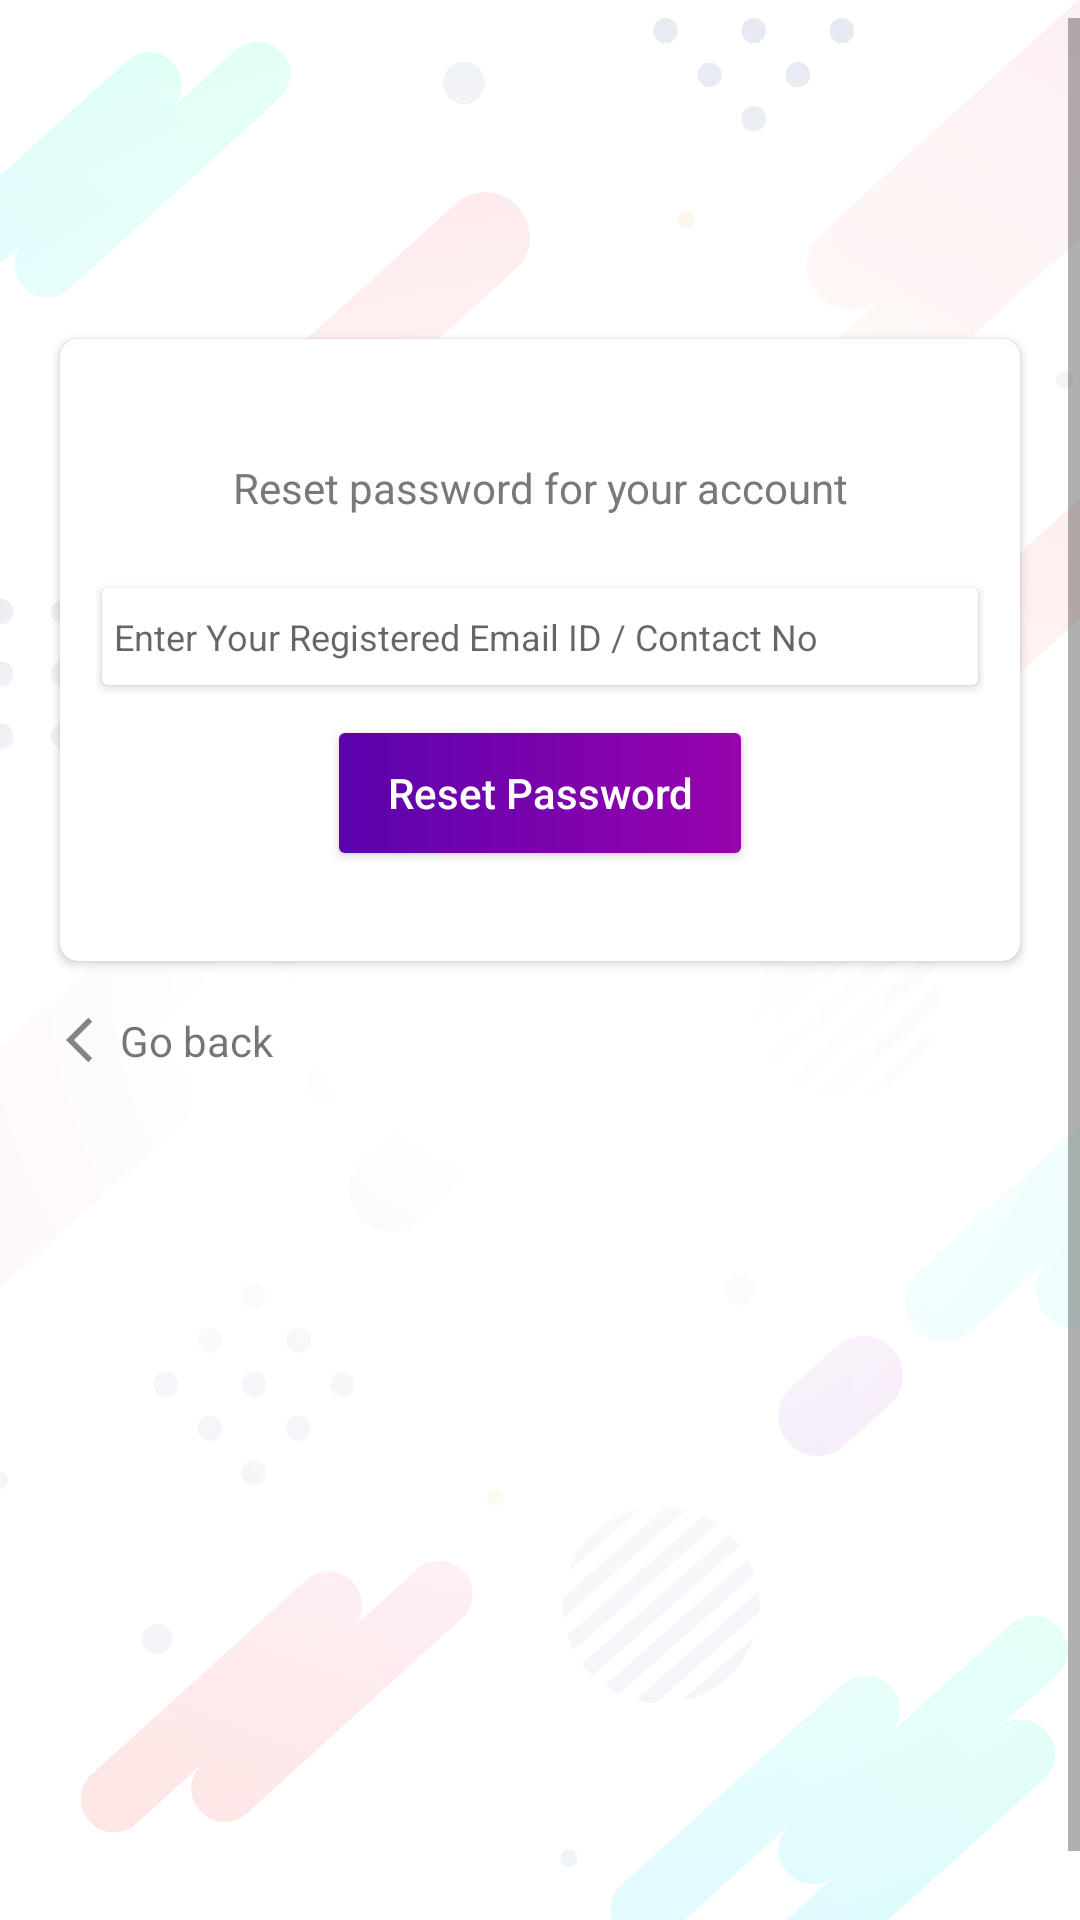

Android layout source for this screen:
<!-- AndroidManifest.xml: application theme Theme.LearningAppXml -->
<!-- res/layout/activity_forgot_password.xml -->
<?xml version="1.0" encoding="utf-8"?>
<ScrollView xmlns:android="http://schemas.android.com/apk/res/android"
    xmlns:app="http://schemas.android.com/apk/res-auto"
    xmlns:tools="http://schemas.android.com/tools"
    android:layout_width="match_parent"
    android:layout_height="match_parent"
    android:background="@drawable/background"
    android:fillViewport="true"
    android:orientation="vertical"
    android:paddingTop="@dimen/margin_6"
    tools:context=".activity.LoginActivity">


    <RelativeLayout
        android:layout_width="match_parent"
        android:layout_height="match_parent"
        android:layout_marginTop="@dimen/margin_24"
        >


        <androidx.cardview.widget.CardView
            android:layout_marginBottom="@dimen/margin_12"
            android:layout_above="@id/textGoback"
            android:id="@+id/cardRegister"
            android:layout_centerVertical="true"
            android:layout_width="match_parent"
            android:layout_height="wrap_content"
            android:layout_marginHorizontal="@dimen/margin_16"
            android:elevation="@dimen/margin_2"
            app:cardCornerRadius="@dimen/margin_6"
            app:cardUseCompatPadding="true">

            <LinearLayout
                android:paddingVertical="@dimen/margin_24"
                android:layout_width="match_parent"
                android:layout_height="wrap_content"
                android:orientation="vertical"
                android:paddingHorizontal="@dimen/margin_12"
                >



                <TextView
                    android:id="@+id/textOrLoginWith"
                    android:layout_width="match_parent"
                    android:layout_height="wrap_content"
                    android:layout_gravity="center_horizontal"
                    android:layout_marginTop="@dimen/margin_16"
                    android:layout_marginBottom="@dimen/margin_6"
                    android:gravity="center_horizontal"
                    android:textColor="#797979"
                    android:text="Reset password for your account" />



                <EditText
                    android:id="@+id/userEmailLogin"
                    android:layout_width="match_parent"
                    android:layout_height="wrap_content"
                    android:layout_marginHorizontal="@dimen/margin_2"
                    android:layout_marginTop="@dimen/margin_18"
                    android:background="@drawable/bg_btn_google_fb"
                    android:drawableLeft="@drawable/ic_baseline_email_24"
                    android:drawablePadding="@dimen/margin_10"
                    android:elevation="@dimen/margin_2"
                    android:hint="@string/enter_your_registered_email_id_contact_no"
                    android:textSize="@dimen/size_12"
                    android:paddingHorizontal="@dimen/margin_4"
                    android:paddingVertical="@dimen/margin_8" />




                <androidx.appcompat.widget.AppCompatButton
                    android:id="@+id/btnLogin"
                    android:layout_width="wrap_content"
                    android:layout_height="40dp"
                    android:layout_gravity="center_horizontal"
                    android:layout_marginTop="@dimen/margin_16"
                    android:layout_marginBottom="@dimen/margin_12"
                    android:background="@drawable/bg_register_btn"
                    android:gravity="center"
                    android:paddingHorizontal="@dimen/margin_16"
                    android:text="Reset Password"
                    android:textAllCaps="false"
                    android:textColor="@color/white" />


            </LinearLayout>


        </androidx.cardview.widget.CardView>


        <TextView
            android:id="@+id/textGoback"
            android:layout_width="wrap_content"
            android:layout_height="wrap_content"
            android:layout_alignParentLeft="true"
            android:layout_centerInParent="true"
            android:layout_marginHorizontal="@dimen/margin_16"
            android:layout_marginBottom="@dimen/margin_6"
            android:drawableLeft="@drawable/ic_baseline_arrow_back_ios_24"
            android:gravity="center_horizontal"
            android:paddingHorizontal="@dimen/margin_6"
            android:text="Go back"
            android:textSize="@dimen/size_14" />



    </RelativeLayout>
</ScrollView>
<!-- resources referenced by this layout -->
<resources>
  <color name="white">#FFFFFFFF</color>
  <dimen name="margin_10">10dp</dimen>
  <dimen name="margin_12">12dp</dimen>
  <dimen name="margin_16">16dp</dimen>
  <dimen name="margin_18">18dp</dimen>
  <dimen name="margin_2">2dp</dimen>
  <dimen name="margin_24">24dp</dimen>
  <dimen name="margin_4">4dp</dimen>
  <dimen name="margin_6">6dp</dimen>
  <dimen name="margin_8">8dp</dimen>
  <dimen name="size_12">12sp</dimen>
  <dimen name="size_14">14sp</dimen>
  <!-- drawable background: png bitmap (drawable, 415085 bytes) -->
  <!-- drawable bg_btn_google_fb (drawable) -->
  <?xml version="1.0" encoding="utf-8"?>
  <shape xmlns:android="http://schemas.android.com/apk/res/android"
      android:shape="rectangle">
  
      <solid android:color="@color/white"/>
      <corners android:radius="@dimen/margin_2"/>
  
  
  
  </shape>
  <!-- drawable bg_register_btn (drawable) -->
  <?xml version="1.0" encoding="utf-8"?>
  <shape xmlns:android="http://schemas.android.com/apk/res/android">
      <gradient
          android:type="linear"
          android:angle="0"
          android:startColor="#5A03AD"
          android:endColor="#9803AD" />
  
      <corners android:radius="@dimen/margin_2"/>
  </shape>
  <!-- drawable ic_baseline_arrow_back_ios_24 (drawable) -->
  <vector android:alpha="0.78" android:autoMirrored="true"
      android:height="18dp" android:tint="#626161"
      android:viewportHeight="24" android:viewportWidth="24"
      android:width="18dp" xmlns:android="http://schemas.android.com/apk/res/android">
      <path android:fillColor="@android:color/white" android:pathData="M11.67,3.87L9.9,2.1 0,12l9.9,9.9 1.77,-1.77L3.54,12z"/>
  </vector>
  <string name="enter_your_registered_email_id_contact_no">Enter Your Registered Email ID / Contact No</string>
  <style name="Theme.LearningAppXml" parent="Theme.MaterialComponents.DayNight.NoActionBar">
          
          <item name="colorPrimary">@color/purple_500</item>
          <item name="colorPrimaryVariant">@color/purple_700</item>
          <item name="colorOnPrimary">@color/white</item>
          
          <item name="colorSecondary">@color/teal_200</item>
          <item name="colorSecondaryVariant">@color/teal_700</item>
          <item name="colorOnSecondary">@color/black</item>
          
          <item name="android:statusBarColor" tools:targetApi="l">?attr/colorPrimaryVariant</item>
          
      </style>
  <color name="purple_500">#FF6200EE</color>
  <color name="purple_700">#FF3700B3</color>
  <color name="teal_200">#FF03DAC5</color>
  <color name="teal_700">#FF018786</color>
  <color name="black">#FF000000</color>
</resources>
